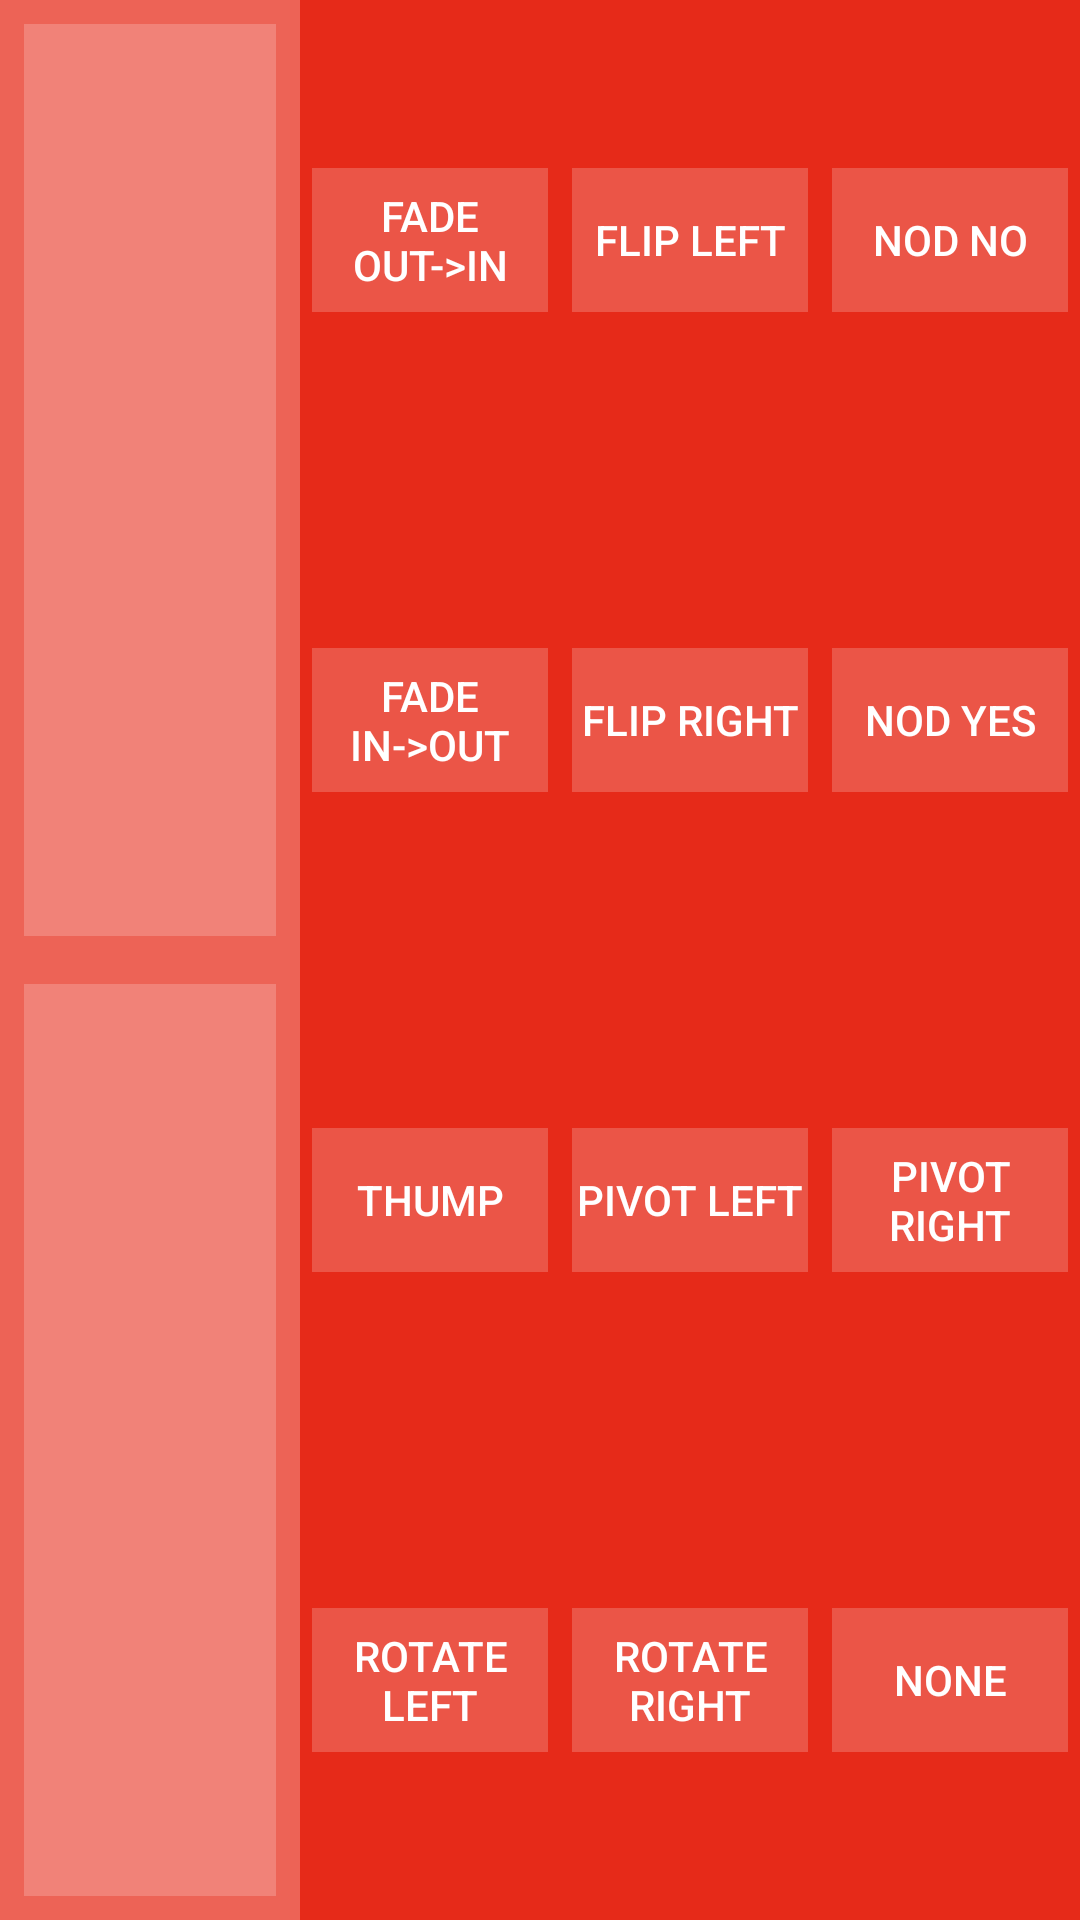

Produce the Android XML layout that renders to this screen, including the resource entries it uses.
<!-- AndroidManifest.xml: application theme AppTheme -->
<!-- res/layout/fragment_effect_select.xml -->
<?xml version="1.0" encoding="utf-8"?>
<layout xmlns:android="http://schemas.android.com/apk/res/android"
        xmlns:app="http://schemas.android.com/apk/res-auto">

    <LinearLayout
        android:id="@+id/mainLayout"
        android:layout_width="match_parent"
        android:layout_height="match_parent"
        android:background="@color/effectEditorBackground"
        android:orientation="horizontal"
        android:baselineAligned="false">

        <LinearLayout
            android:layout_width="100dp"
            android:layout_height="match_parent"
            android:background="#44FFFFFF"
            android:orientation="vertical">

            <ImageButton
                android:id="@+id/ibSingleTileSelect"
                style="?android:attr/borderlessButtonStyle"
                android:layout_width="wrap_content"
                android:layout_height="0dp"
                android:layout_gravity="center"
                android:layout_margin="8dp"
                android:layout_weight="1"
                android:background="@drawable/state_list_moderator_selector_button"
                android:scaleType="fitCenter"
                app:srcCompat="@drawable/ic_single_tile_select_24dp"/>

            <ImageButton
                android:id="@+id/ibAllTileSelect"
                style="?android:attr/borderlessButtonStyle"
                android:layout_width="wrap_content"
                android:layout_height="0dp"
                android:layout_gravity="center"
                android:layout_margin="8dp"
                android:layout_weight="1"
                android:background="@drawable/state_list_moderator_selector_button"
                android:scaleType="fitCenter"
                app:srcCompat="@drawable/ic_all_tile_select_24dp"/>

        </LinearLayout>

        <LinearLayout
            android:id="@+id/buttons"
            android:layout_width="0dp"
            android:layout_height="match_parent"
            android:layout_weight="1"
            android:orientation="vertical">

            <LinearLayout
                android:id="@+id/row1"
                android:layout_width="match_parent"
                android:layout_height="0dp"
                android:layout_weight="1"
                android:orientation="horizontal">

                <Button
                    style="@style/ModeratorEffectsButtons"
                    android:background="@drawable/state_list_moderator_selector_button"
                    android:text="Fade Out->In"
                    android:tag="FADE_OUT"
                    />

                <Button
                    style="@style/ModeratorEffectsButtons"
                    android:background="@drawable/state_list_moderator_selector_button"
                    android:text="Flip Left"
                    android:tag="FLIP_HORIZONTAL_LEFT"
                    />

                <Button
                    style="@style/ModeratorEffectsButtons"
                    android:background="@drawable/state_list_moderator_selector_button"
                    android:text="Nod No"
                    android:tag="NOD_NO"
                    />

            </LinearLayout>

            <LinearLayout
                android:layout_width="match_parent"
                android:layout_height="0dp"
                android:layout_weight="1"
                android:orientation="horizontal">


                <Button
                    style="@style/ModeratorEffectsButtons"
                    android:background="@drawable/state_list_moderator_selector_button"
                    android:text="Fade In->Out"
                    android:tag="FADE_IN"
                    />


                <Button
                    style="@style/ModeratorEffectsButtons"
                    android:background="@drawable/state_list_moderator_selector_button"
                    android:text="Flip Right"
                    android:tag="FLIP_HORIZONTAL_RIGHT"
                    />

                <Button
                    style="@style/ModeratorEffectsButtons"
                    android:background="@drawable/state_list_moderator_selector_button"
                    android:text="Nod Yes"
                    android:tag="NOD_YES"
                    />
            </LinearLayout>


            <LinearLayout
                android:layout_width="match_parent"
                android:layout_height="0dp"
                android:layout_weight="1"
                android:orientation="horizontal">

                <Button
                    style="@style/ModeratorEffectsButtons"
                    android:background="@drawable/state_list_moderator_selector_button"
                    android:text="Thump"
                    android:tag="THUMP"
                    />

                <Button
                    style="@style/ModeratorEffectsButtons"
                    android:background="@drawable/state_list_moderator_selector_button"
                    android:text="Pivot Left"
                    android:tag="PIVOT_LEFT_SMALL"
                    />

                <Button
                    style="@style/ModeratorEffectsButtons"
                    android:background="@drawable/state_list_moderator_selector_button"
                    android:text="Pivot Right"
                    android:tag="PIVOT_RIGHT_SMALL"
                    />


            </LinearLayout>

            <LinearLayout
                android:layout_width="match_parent"
                android:layout_height="0dp"
                android:layout_weight="1"
                android:orientation="horizontal">


                <Button
                    style="@style/ModeratorEffectsButtons"
                    android:background="@drawable/state_list_moderator_selector_button"
                    android:text="Rotate Left"
                    android:tag="ROTATE_LEFT"
                    />

                <Button
                    style="@style/ModeratorEffectsButtons"
                    android:background="@drawable/state_list_moderator_selector_button"
                    android:text="Rotate Right"
                    android:tag="ROTATE_RIGHT"
                    />

                <Button
                    android:id="@+id/butNone"
                    style="@style/ModeratorEffectsButtons"
                    android:background="@drawable/state_list_moderator_selector_button"
                    android:text="None"
                    android:tag="NONE"
                    />

            </LinearLayout>

        </LinearLayout>

    </LinearLayout>
</layout>
<!-- resources referenced by this layout -->
<resources>
  <color name="effectEditorBackground">#e62a19</color>
  <!-- drawable state_list_moderator_selector_button (drawable) -->
  <?xml version="1.0" encoding="utf-8"?>
  <selector xmlns:android="http://schemas.android.com/apk/res/android">
      
      <item android:drawable="@color/tileSelectButtonBackgroundSelected"
            android:state_selected="true" />
      
      <item android:drawable="@color/tileSelectButtonBackground"
            android:state_selected="false" />
  </selector>
  <style name="ModeratorEffectsButtons" parent="@android:style/Widget.DeviceDefault.Light.Button.Borderless.Small">
          <item name="android:background">@drawable/state_list_moderator_selector_button</item>
          <item name="android:layout_width">0dp</item>
          <item name="android:layout_height">wrap_content</item>
          <item name="android:layout_weight">1</item>
          <item name="android:layout_gravity">center</item>
          <item name="android:textColor">@color/white</item>
          <item name="android:layout_margin">4dp</item>
      </style>
  <style name="AppTheme" parent="Theme.AppCompat.Light.DarkActionBar">
          
          <item name="colorPrimary">@color/colorPrimary</item>
          <item name="colorPrimaryDark">@color/colorPrimaryDark</item>
          <item name="colorAccent">@color/colorAccent</item>
      </style>
  <color name="tileSelectButtonBackgroundSelected">#88FFFFFF</color>
  <color name="tileSelectButtonBackground">#33FFFFFF</color>
  <color name="white">#FFFFFF</color>
  <color name="colorPrimary">#0e55d2</color>
  <color name="colorPrimaryDark">#072b69</color>
  <color name="colorAccent">#03A9F4</color>
</resources>
